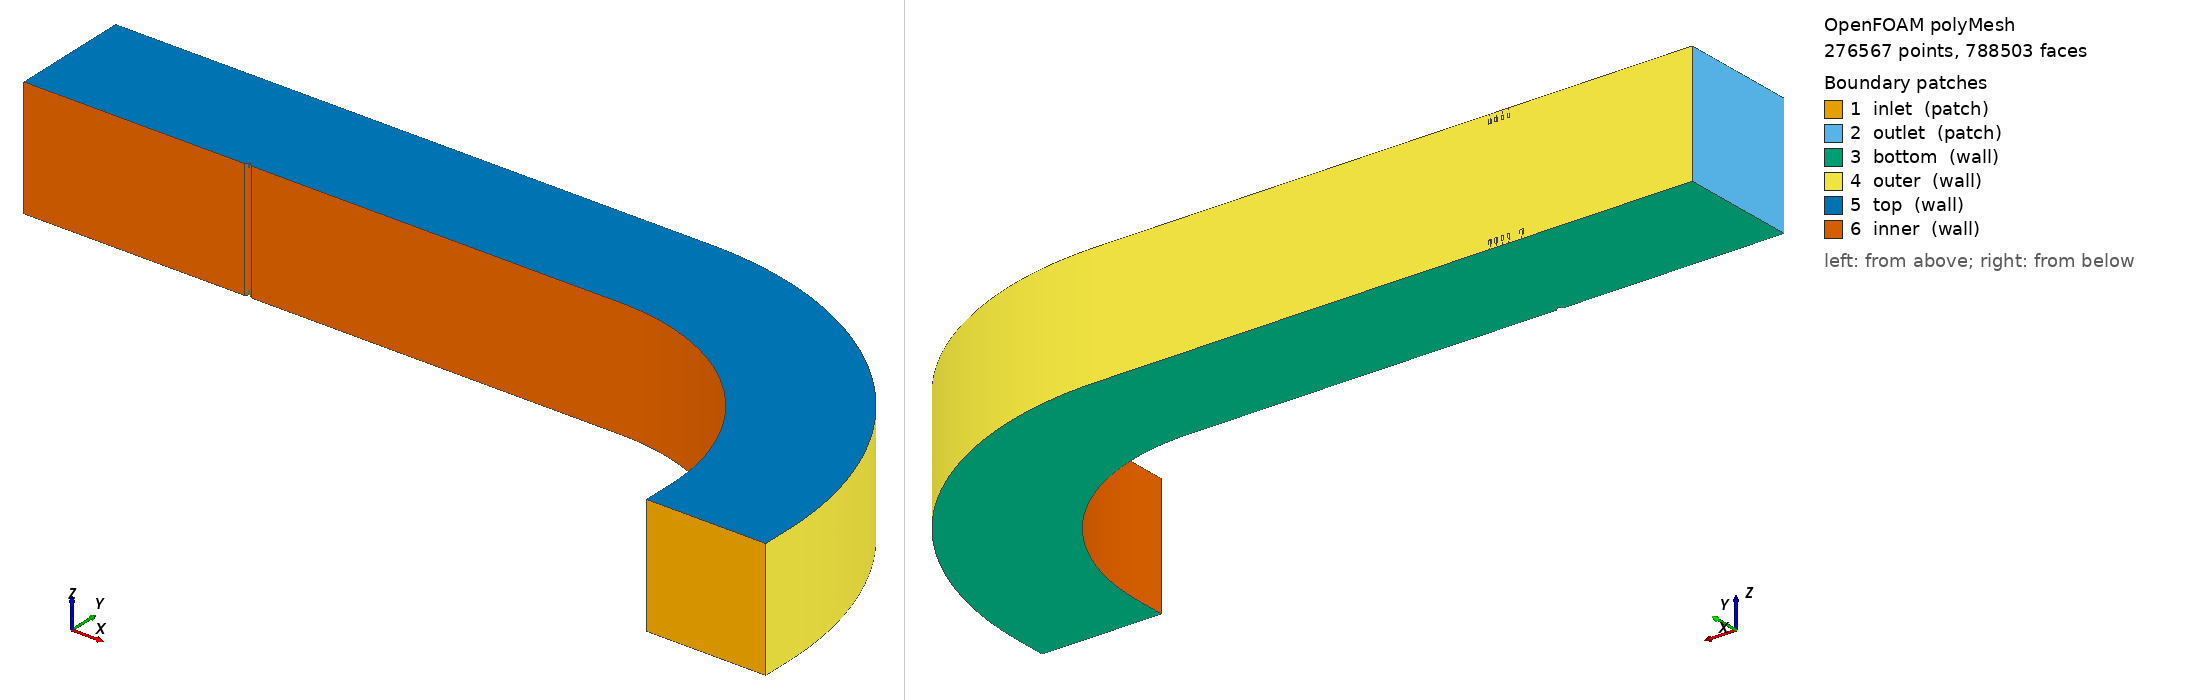

OpenFOAM case: the committed polyMesh, 276567 points, 788503 faces. Boundary patches (legend numbers): 1 inlet (patch), 2 outlet (patch), 3 bottom (wall), 4 outer (wall), 5 top (wall), 6 inner (wall). Left view from above one corner, right view from below the opposite corner. Boundary conditions: 1 field file(s) under 0/; 0 of 6 drawn patches have an entry in a shipped field file.

=== constant/polyMesh/boundary ===
/*--------------------------------*- C++ -*----------------------------------*\
  written by cutmesh
\*---------------------------------------------------------------------------*/
FoamFile
{
    format      ascii;
    class       polyBoundaryMesh;
    location    "constant/polyMesh";
    object      boundary;
}
// * * * * * * * * * * * * * * * * * * * * * * * * * * * * * * * * * * * * * //

6
(
    inlet
    {
        type            patch;
        nFaces          980;
        startFace       761211;
    }
    outlet
    {
        type            patch;
        nFaces          916;
        startFace       762191;
    }
    bottom
    {
        type            wall;
        inGroups        List<word> 1(wall);
        nFaces          6403;
        startFace       763107;
    }
    outer
    {
        type            wall;
        inGroups        List<word> 1(wall);
        nFaces          6933;
        startFace       769510;
    }
    top
    {
        type            wall;
        inGroups        List<word> 1(wall);
        nFaces          6403;
        startFace       776443;
    }
    inner
    {
        type            wall;
        inGroups        List<word> 1(wall);
        nFaces          5657;
        startFace       782846;
    }
)


=== system/controlDict ===
FoamFile
{
 version 2.0;
 format ascii;
 class dictionary;
 object controlDict;
}
application simpleFoam; startFrom startTime; startTime 0; stopAt endTime; endTime 1900; deltaT 1; writeControl runTime; writeInterval 1900; writeFormat ascii; writePrecision 11; timePrecision 10; runTimeModifiable false;
functions { samples { type probes; libs (sampling); interpolationScheme cellPoint; fields (U); writeControl timeStep; writeInterval 20; probeLocations ((0.054 0.093530743609 0) (0.05 0.086602540378 0) (0.046 0.079674337148 0) (0.042 0.072746133918 0) (0.038 0.065817930688 0) (0.054 0.093530743609 0.018) (0.05 0.086602540378 0.018) (0.046 0.079674337148 0.018) (0.042 0.072746133918 0.018) (0.038 0.065817930688 0.018) (0.023375478305 0.10543996877 0) (0.021643961394 0.097629600712 0) (0.019912444482 0.089819232655 0) (0.018180927571 0.082008864598 0) (0.016449410659 0.074198496541 0) (0.023375478305 0.10543996877 0.018) (0.021643961394 0.097629600712 0.018) (0.019912444482 0.089819232655 0.018) (0.018180927571 0.082008864598 0.018) (0.016449410659 0.074198496541 0.018)); } }


Also in the case, not shown: 0/U (34573 bytes, source omitted); constant/polyMesh/faces.gz (numeric list); constant/polyMesh/neighbour.gz (numeric list); constant/polyMesh/owner.gz (numeric list); constant/polyMesh/points.gz (numeric list).
